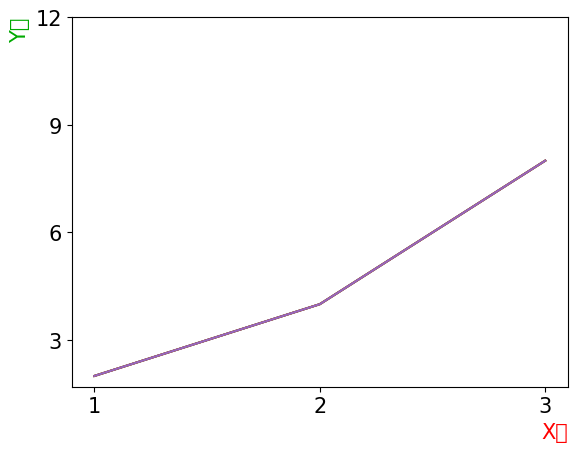

This chart was generated by the following Python code:
# 주피터 노트북으로 진행
# 2. 축
import matplotlib.pyplot as plt
import matplotlib
matplotlib.rcParams['font.family'] = 'Malgun Gothic' # windows
matplotlib.rcParams['font.size'] = 15 # 글자 크기
matplotlib.rcParams['axes.unicode_minus'] = False # 한글 폰트 사용시, 마이너스 글자가 깨지는 현상 해결

x = [1,2,3]
y = [2,4,8]
plt.plot(x,y)
# 개별 폰트 설정 plt.title('꺾은선 그래프',fontfamily)
plt.plot(x,y)
plt.xlabel('X축')
plt.ylabel('Y축')
plt.plot(x,y)
plt.xlabel('X축', color='red')
plt.ylabel('Y축', color='#00aa00')
plt.plot(x,y)
plt.xlabel('X축', color='red',loc='right') # left, center, right
plt.ylabel('Y축', color='#00aa00',loc='top') # top, center, bottom

plt.plot(x,y)
plt.xticks([1,2,3])
plt.yticks([3,6,9,12])
plt.show()